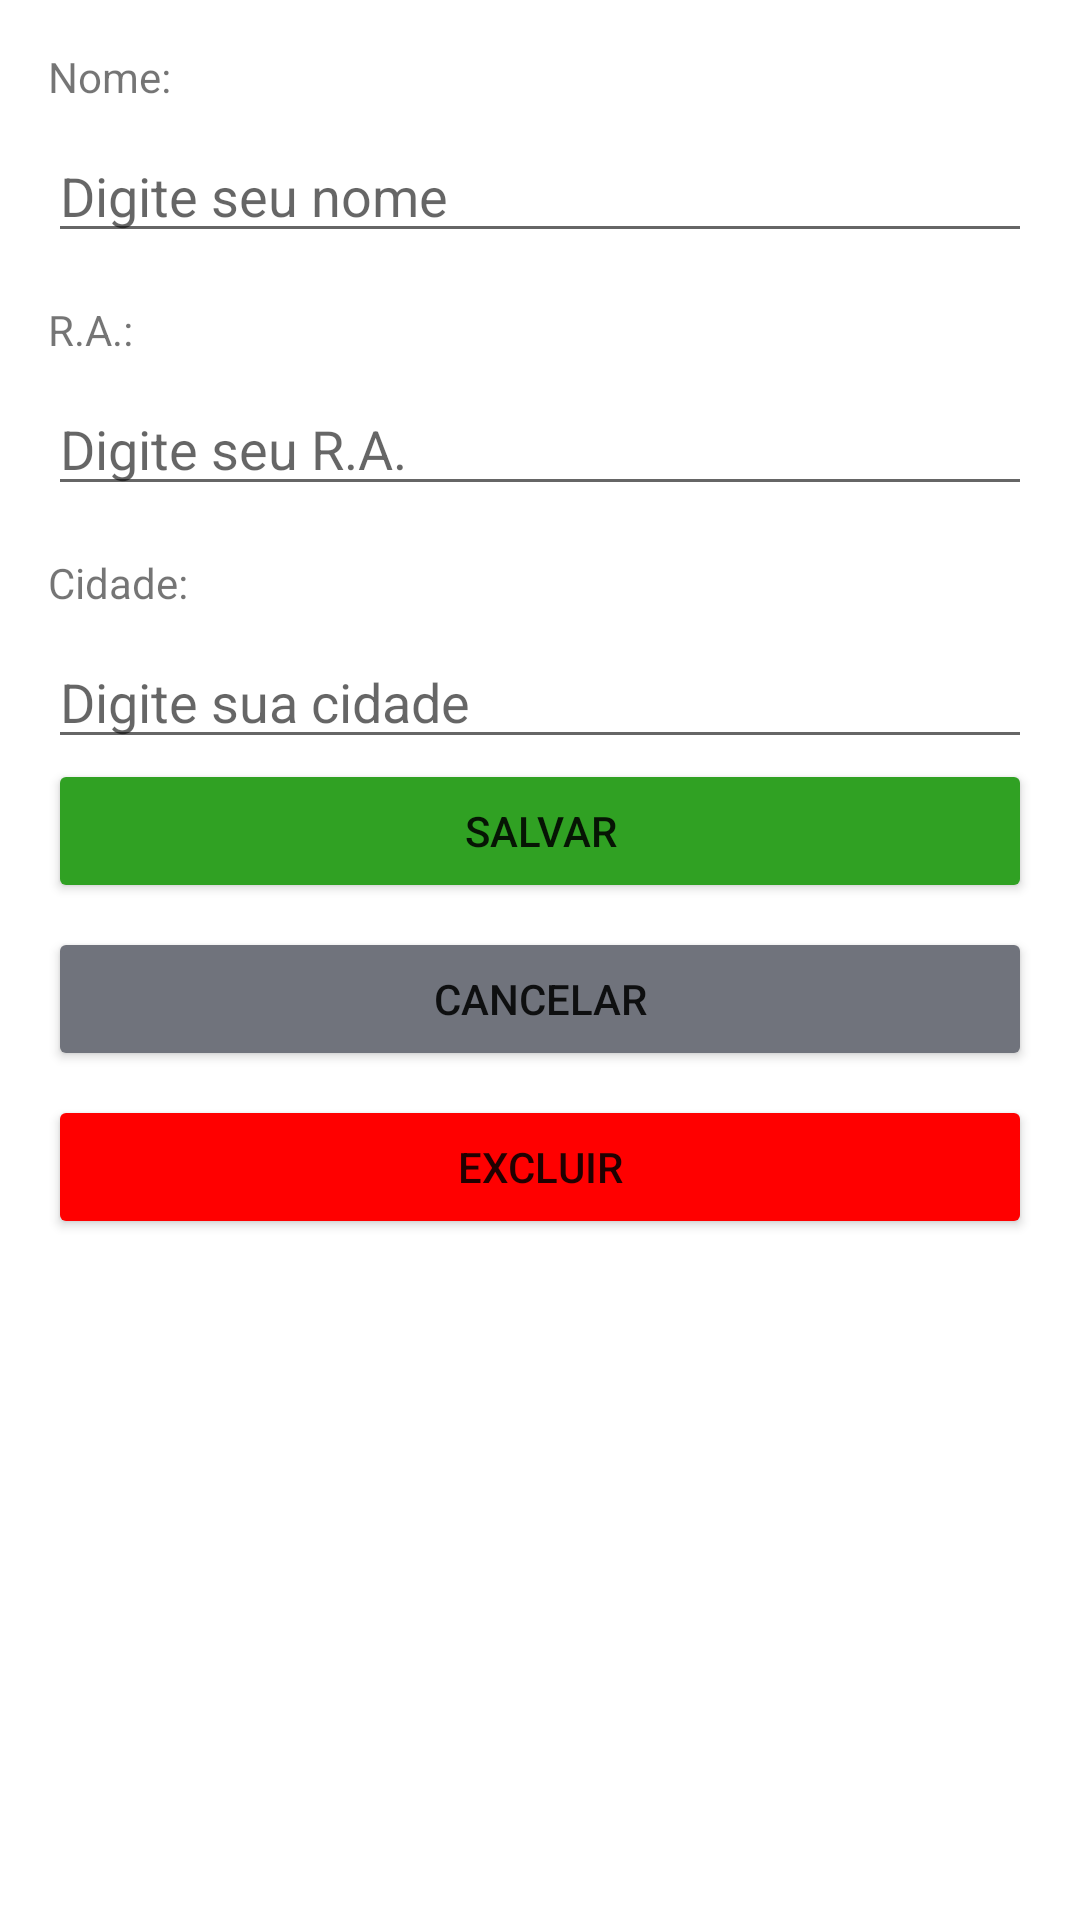

This screen was rendered from an Android layout file. Write that file and the resources it references.
<!-- AndroidManifest.xml: application theme Theme.Aula08BandoDeDados -->
<!-- res/layout/activity_cad_aluno.xml -->
<?xml version="1.0" encoding="utf-8"?>
<androidx.constraintlayout.widget.ConstraintLayout xmlns:android="http://schemas.android.com/apk/res/android"
    xmlns:app="http://schemas.android.com/apk/res-auto"
    xmlns:tools="http://schemas.android.com/tools"
    android:layout_width="match_parent"
    android:layout_height="match_parent"
    tools:context=".CadAlunoActivity">

    <TextView
        android:id="@+id/textView"
        android:layout_width="wrap_content"
        android:layout_height="wrap_content"
        android:layout_marginStart="16dp"
        android:layout_marginLeft="16dp"
        android:layout_marginTop="16dp"
        android:text="Nome:"
        app:layout_constraintStart_toStartOf="parent"
        app:layout_constraintTop_toTopOf="parent" />

    <TextView
        android:id="@+id/textView2"
        android:layout_width="wrap_content"
        android:layout_height="wrap_content"
        android:layout_marginStart="16dp"
        android:layout_marginLeft="16dp"
        android:layout_marginTop="16dp"
        android:text="R.A.:"
        app:layout_constraintStart_toStartOf="parent"
        app:layout_constraintTop_toBottomOf="@+id/txtNomeCad" />

    <TextView
        android:id="@+id/textView3"
        android:layout_width="wrap_content"
        android:layout_height="wrap_content"
        android:layout_marginStart="16dp"
        android:layout_marginLeft="16dp"
        android:layout_marginTop="16dp"
        android:text="Cidade:"
        app:layout_constraintStart_toStartOf="parent"
        app:layout_constraintTop_toBottomOf="@+id/txtRACad" />

    <EditText
        android:id="@+id/txtCidadeCad"
        android:layout_width="0dp"
        android:layout_height="wrap_content"
        android:layout_marginStart="16dp"
        android:layout_marginLeft="16dp"
        android:layout_marginTop="8dp"
        android:layout_marginEnd="16dp"
        android:layout_marginRight="16dp"
        android:ems="10"
        android:hint="Digite sua cidade"
        android:inputType="textPersonName"
        app:layout_constraintEnd_toEndOf="parent"
        app:layout_constraintStart_toStartOf="parent"
        app:layout_constraintTop_toBottomOf="@+id/textView3" />

    <Button
        android:id="@+id/btnSalvar"
        android:layout_width="0dp"
        android:layout_height="wrap_content"
        android:layout_marginStart="16dp"
        android:layout_marginEnd="16dp"
        android:backgroundTint="#30A123"
        android:text="Salvar"
        app:layout_constraintEnd_toEndOf="parent"
        app:layout_constraintStart_toStartOf="parent"
        app:layout_constraintTop_toBottomOf="@+id/txtCidadeCad" />

    <EditText
        android:id="@+id/txtRACad"
        android:layout_width="0dp"
        android:layout_height="wrap_content"
        android:layout_marginStart="16dp"
        android:layout_marginLeft="16dp"
        android:layout_marginTop="8dp"
        android:layout_marginEnd="16dp"
        android:layout_marginRight="16dp"
        android:ems="10"
        android:hint="Digite seu R.A."
        android:inputType="number"
        app:layout_constraintEnd_toEndOf="parent"
        app:layout_constraintStart_toStartOf="parent"
        app:layout_constraintTop_toBottomOf="@+id/textView2" />

    <EditText
        android:id="@+id/txtNomeCad"
        android:layout_width="0dp"
        android:layout_height="wrap_content"
        android:layout_marginStart="16dp"
        android:layout_marginLeft="16dp"
        android:layout_marginTop="8dp"
        android:layout_marginEnd="16dp"
        android:layout_marginRight="16dp"
        android:ems="10"
        android:hint="Digite seu nome"
        android:inputType="textPersonName"
        app:layout_constraintEnd_toEndOf="parent"
        app:layout_constraintStart_toStartOf="parent"
        app:layout_constraintTop_toBottomOf="@+id/textView" />

    <Button
        android:id="@+id/btnCancelar"
        android:layout_width="0dp"
        android:layout_height="wrap_content"
        android:layout_marginStart="16dp"
        android:layout_marginTop="8dp"
        android:layout_marginEnd="16dp"
        android:text="Cancelar"
        app:backgroundTint="#70737C"
        app:layout_constraintEnd_toEndOf="parent"
        app:layout_constraintStart_toStartOf="parent"
        app:layout_constraintTop_toBottomOf="@+id/btnSalvar" />

    <Button
        android:id="@+id/btnExcluir"
        android:layout_width="0dp"
        android:layout_height="wrap_content"
        android:layout_marginStart="16dp"
        android:layout_marginTop="8dp"
        android:layout_marginEnd="16dp"
        android:text="Excluir"
        app:backgroundTint="#FF0000"
        app:layout_constraintEnd_toEndOf="parent"
        app:layout_constraintStart_toStartOf="parent"
        app:layout_constraintTop_toBottomOf="@+id/btnCancelar" />

</androidx.constraintlayout.widget.ConstraintLayout>
<!-- resources referenced by this layout -->
<resources>
  <style name="Theme.Aula08BandoDeDados" parent="Theme.MaterialComponents.DayNight.DarkActionBar">
          
          <item name="colorPrimary">@color/purple_500</item>
          <item name="colorPrimaryVariant">@color/purple_700</item>
          <item name="colorOnPrimary">@color/white</item>
          
          <item name="colorSecondary">@color/teal_200</item>
          <item name="colorSecondaryVariant">@color/teal_700</item>
          <item name="colorOnSecondary">@color/black</item>
          
          <item name="android:statusBarColor" tools:targetApi="l">?attr/colorPrimaryVariant</item>
          
      </style>
  <!-- not gathered from this repository: default colours our renderer supplied (Android Studio template values) -->
  <color name="purple_500">#FF6200EE</color>
  <color name="purple_700">#FF3700B3</color>
  <color name="teal_200">#FF03DAC5</color>
  <color name="teal_700">#FF018786</color>
  <color name="black">#FF000000</color>
  <color name="white">#FFFFFFFF</color>
</resources>
